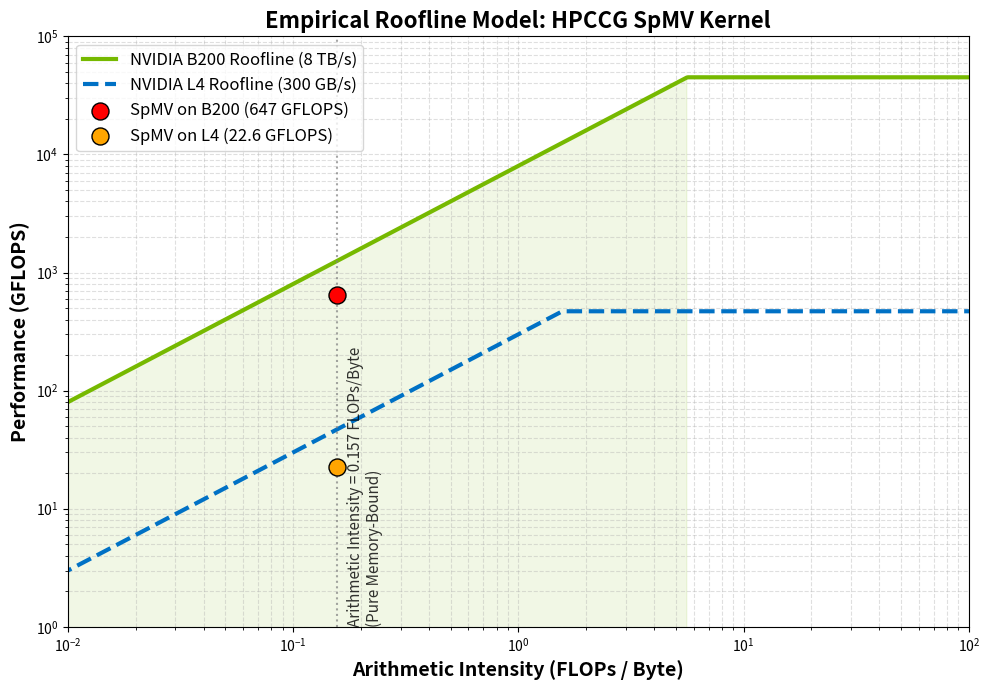

The script that saved this image:
import matplotlib.pyplot as plt
import numpy as np

# Machine Specs
b200_bw = 8000.0   # GB/s
b200_peak = 45000.0 # GFLOPS (Dense FP64 ceiling)

l4_bw = 300.0      # GB/s
l4_peak = 470.0    # GFLOPS (estimated FP64 ceiling)

# Kernel Specs
ai = 0.157 # Arithmetic Intensity (FLOPs/Byte)
b200_spmv_perf = 647.3 # GFLOPS
l4_spmv_perf = 22.6    # GFLOPS

# Plot Data
intensities = np.logspace(-3, 3, 1000)
b200_roof = np.minimum(b200_peak, intensities * b200_bw)
l4_roof = np.minimum(l4_peak, intensities * l4_bw)

plt.figure(figsize=(10, 7))

# Plot B200 Roofline
plt.plot(intensities, b200_roof, label='NVIDIA B200 Roofline (8 TB/s)', color='#76b900', linewidth=3)
plt.plot(intensities, l4_roof, label='NVIDIA L4 Roofline (300 GB/s)', color='#0071c5', linewidth=3, linestyle='--')

# Plot SpMV Points
plt.scatter([ai], [b200_spmv_perf], color='red', s=150, zorder=5, edgecolor='black', label='SpMV on B200 (647 GFLOPS)')
plt.scatter([ai], [l4_spmv_perf], color='orange', s=150, zorder=5, edgecolor='black', label='SpMV on L4 (22.6 GFLOPS)')

# Annotations
plt.axvline(x=ai, color='gray', linestyle=':', alpha=0.7)
plt.text(ai * 1.1, 1, 'Arithmetic Intensity = 0.157 FLOPs/Byte\n(Pure Memory-Bound)', rotation=90, va='bottom', ha='left', fontsize=11, color='black', alpha=0.8)

plt.xscale('log')
plt.yscale('log')
plt.xlabel('Arithmetic Intensity (FLOPs / Byte)', fontsize=14, fontweight='bold')
plt.ylabel('Performance (GFLOPS)', fontsize=14, fontweight='bold')
plt.title('Empirical Roofline Model: HPCCG SpMV Kernel', fontsize=16, fontweight='bold')

plt.xlim(1e-2, 1e2)
plt.ylim(1, 100000)

plt.grid(True, which="both", ls="--", alpha=0.4)
plt.legend(fontsize=12, loc='upper left')

# Fill memory bound region
plt.fill_between(intensities, 0, b200_roof, where=(intensities < (b200_peak/b200_bw)), color='#76b900', alpha=0.1)

plt.tight_layout()
plt.savefig('roofline_plot.png', dpi=300)
print("Saved roofline_plot.png")
